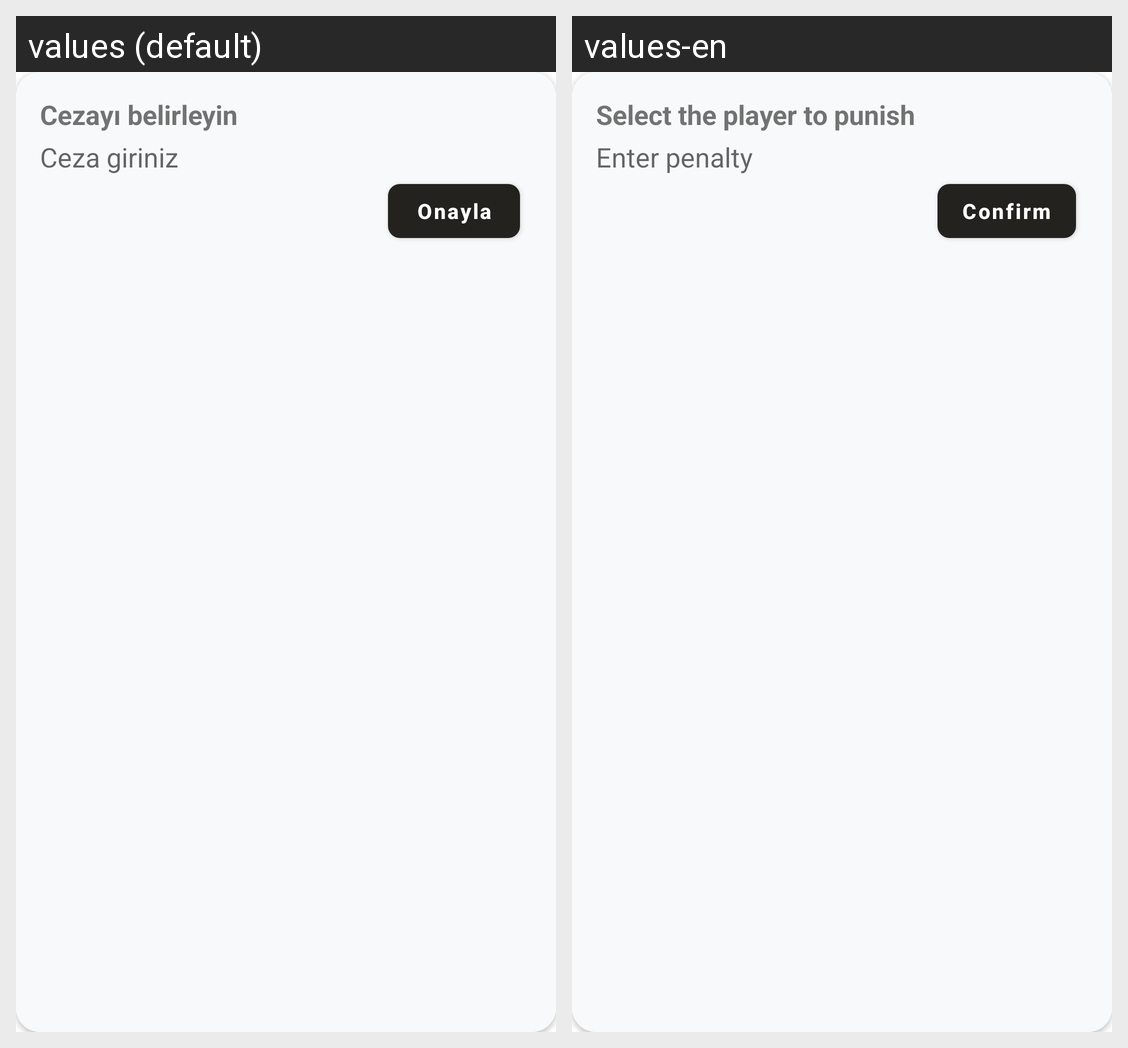

Here is an Android app screen in its default locale and in the app's own translations. Write out the translated-string differences for the strings that appear on this screen.
Android screen res/layout/add_penalty.xml rendered under 2 locales, left to right: values (default), values-en. Device: Nexus 5 (rendered at 1080×1920; each locale shown at half size, 540×960, under a caption strip naming it); theme Theme.OkeyScore.
Strings drawn on this screen, with the default value and each locale's value (text and hints the layout hard-codes, and strings that could not be matched under every locale, appear in the picture but are not listed):

determine_punishment
  values: Cezayı belirleyin
  values-en: Select the player to punish

enter_penalty
  values: Ceza giriniz
  values-en: Enter penalty

confirm
  values: Onayla
  values-en: Confirm
